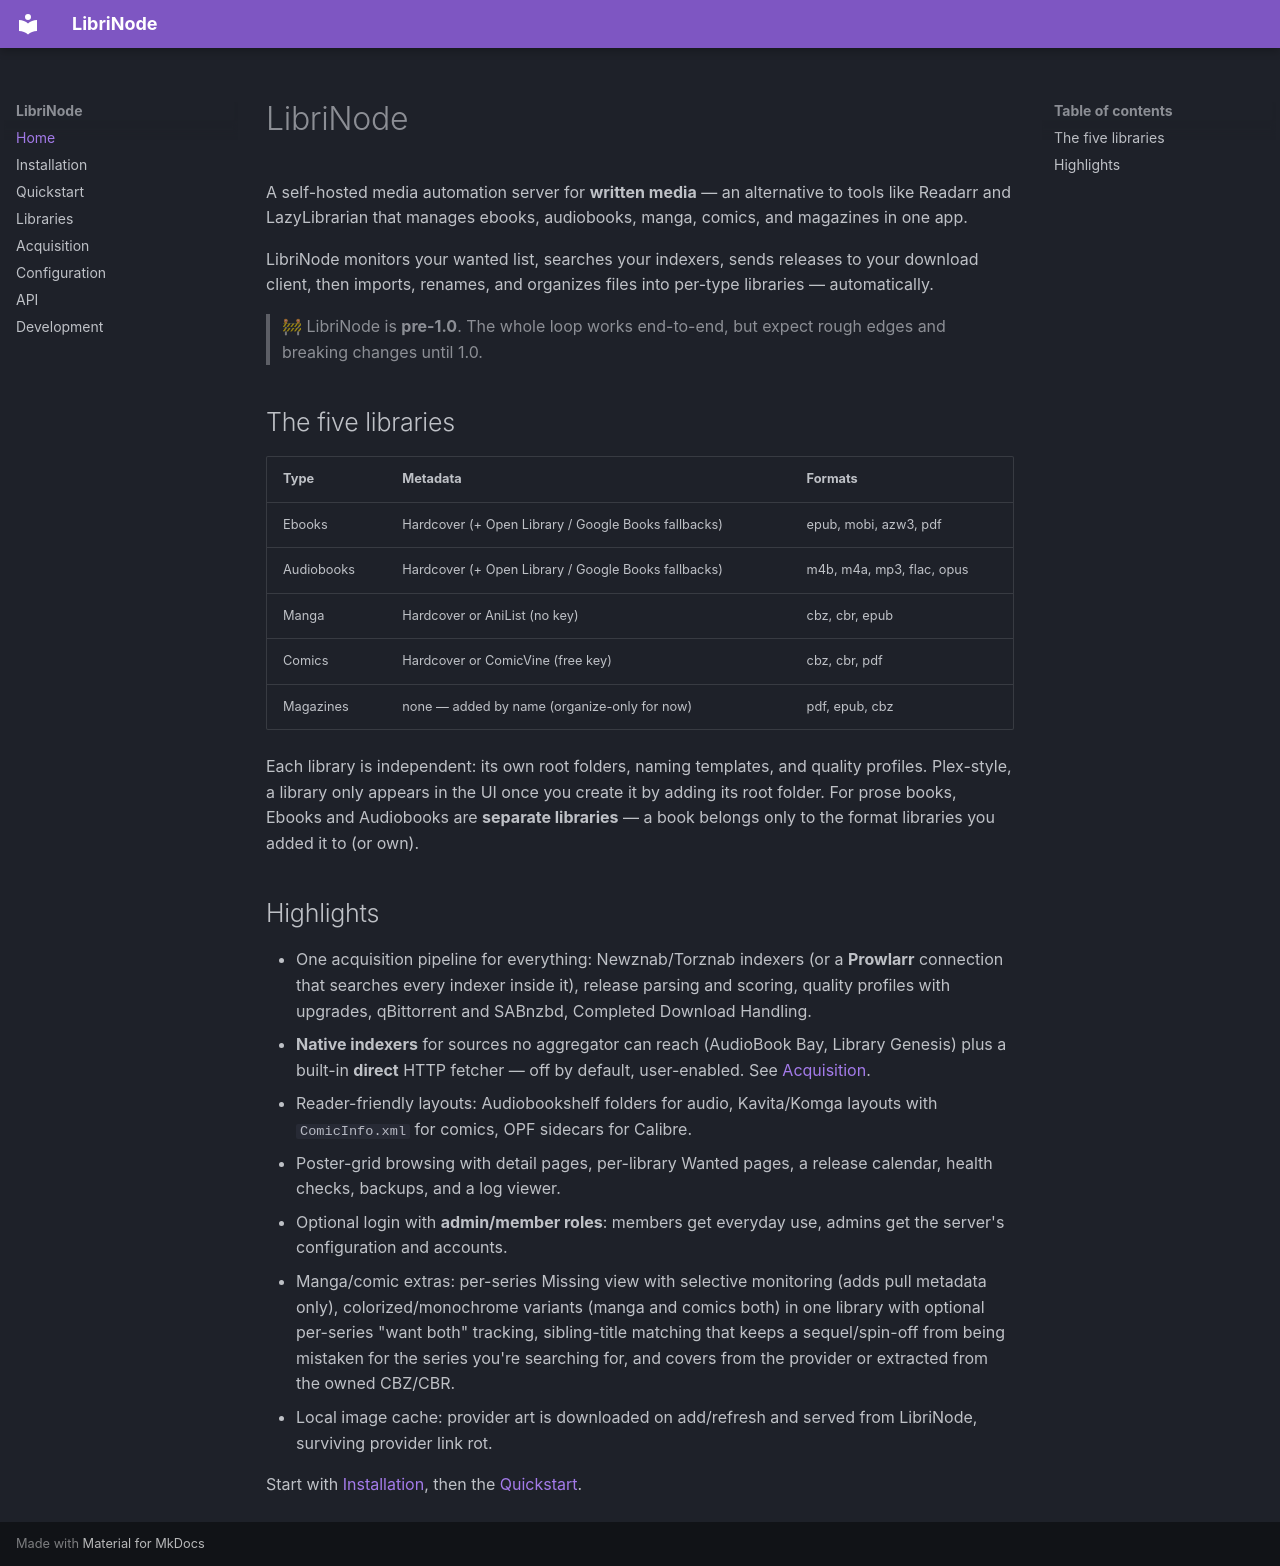

repository: obstruct-exit-emit/LibriNode · page: index.html · generator: mkdocs

# LibriNode

A self-hosted media automation server for **written media** — an
alternative to tools like Readarr and LazyLibrarian that manages ebooks,
audiobooks, manga, comics, and magazines in one app.

LibriNode monitors your wanted list, searches your indexers, sends releases
to your download client, then imports, renames, and organizes files into
per-type libraries — automatically.

> 🚧 LibriNode is **pre-1.0**. The whole loop works end-to-end, but expect
> rough edges and breaking changes until 1.0.

## The five libraries

| Type | Metadata | Formats |
|---|---|---|
| Ebooks | Hardcover (+ Open Library / Google Books fallbacks) | epub, mobi, azw3, pdf |
| Audiobooks | Hardcover (+ Open Library / Google Books fallbacks) | m4b, m4a, mp3, flac, opus |
| Manga | Hardcover or AniList (no key) | cbz, cbr, epub |
| Comics | Hardcover or ComicVine (free key) | cbz, cbr, pdf |
| Magazines | none — added by name (organize-only for now) | pdf, epub, cbz |

Each library is independent: its own root folders, naming templates, and
quality profiles. Plex-style, a library only appears in the UI once you
create it by adding its root folder. For prose books, Ebooks and Audiobooks
are **separate libraries** — a book belongs only to the format libraries you
added it to (or own).

## Highlights

- One acquisition pipeline for everything: Newznab/Torznab indexers (or a
  **Prowlarr** connection that searches every indexer inside it), release
  parsing and scoring, quality profiles with upgrades, qBittorrent and
  SABnzbd, Completed Download Handling.
- **Native indexers** for sources no aggregator can reach (AudioBook Bay,
  Library Genesis) plus a built-in **direct** HTTP fetcher — off by default,
  user-enabled. See [Acquisition](acquisition.md).
- Reader-friendly layouts: Audiobookshelf folders for audio, Kavita/Komga
  layouts with `ComicInfo.xml` for comics, OPF sidecars for Calibre.
- Poster-grid browsing with detail pages, per-library Wanted pages, a
  release calendar, health checks, backups, and a log viewer.
- Optional login with **admin/member roles**: members get everyday use,
  admins get the server's configuration and accounts.
- Manga/comic extras: per-series Missing view with selective monitoring
  (adds pull metadata only), colorized/monochrome variants (manga and
  comics both) in one library with optional per-series "want both"
  tracking, sibling-title matching that keeps a sequel/spin-off from being
  mistaken for the series you're searching for, and covers from the
  provider or extracted from the owned CBZ/CBR.
- Local image cache: provider art is downloaded on add/refresh and served
  from LibriNode, surviving provider link rot.

Start with [Installation](installation.md), then the
[Quickstart](quickstart.md).
